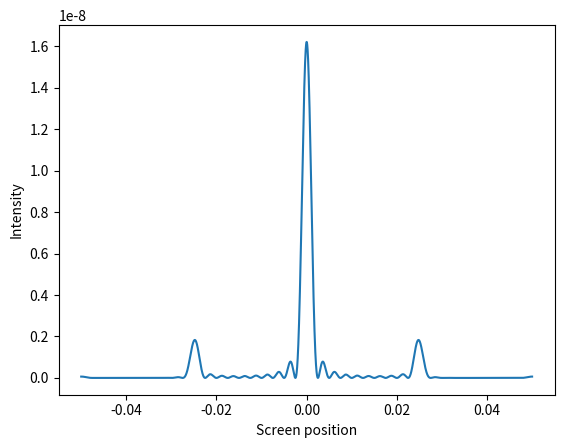

Reproduce this figure in Python.
from cmath import exp
import numpy as np
import matplotlib.pyplot as plt

# Slit separation
sep = 20. * 1e-6 #m
# Number of slits
nslit = 10.
# Wavelength
wv = 500. * 1e-9 #m
# Screen width
swidth = 10. * 1e-2 #m
# Focal length
flength = 1.
# Total slit width
twidth = sep*nslit
# Alpha parameter
alpha = np.pi/sep

# Define the transmission function
def q(u):
	return np.sin(alpha*u)**2

# Define the integrand for intensity calculation
def I(u,x):
	ep = exp(2j*np.pi*x*u/(wv*flength))
	return np.sqrt(q(u))*ep

# Array of positions on the screen along axis of grating
xs = np.arange(0,swidth/2,1e-5)

# SIMPSON'S RULE INTEGRATION
# Number of subdivisions
N = 100
# Lower limit of integration
low = -twidth/2.
# Upper limit of integration
up = twidth/2.
# Width of a subdivision
h = (up-low)/N
# Empty array to hold results of integration
Is = np.array([])
# Compute integral for each position
for x in xs:
	s = I(low,x) + I(up,x)
	for k in range(1,N,2):
		s += 4*I(low+k*h,x)
	for k in range(2,N-1,2):
		s += 2*I(low+k*h,x)
	Is = np.append(Is,(1./3)*h*s)

# Calculate intensity
Is = abs(Is)**2

# Use symmetry to construct intensity for negative x
xtot = np.concatenate((-xs[::-1],xs))
Itot = np.concatenate((Is[::-1],Is))

# Plot result
plt.xlabel('Screen position')
plt.ylabel('Intensity')
plt.plot(xtot,Itot)
plt.show()

